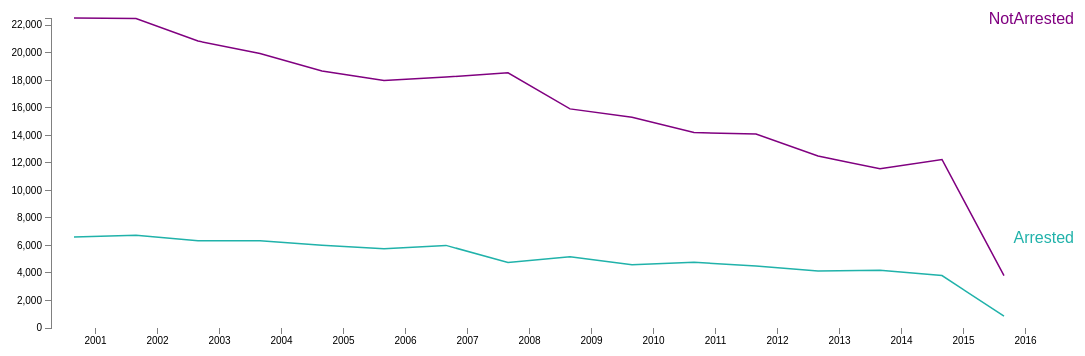
D3 v3 page, settled after 480 driven frames (8 s of simulated time); the page loaded 1 data file(s).


// ── multiline_assault.js
var	margin = {top: 60, right: 30, bottom: 30, left: 350},
	width = 1400 - margin.left - margin.right,
	height = 400 - margin.top - margin.bottom;

//var	parseDate = d3.time.format("%d-%b-%y").parse;

var x = d3.scale.ordinal()
    .rangeRoundBands([0,width], 0.3,0.3);
var	y = d3.scale.linear().range([height, 0]);

 var	xAxis = d3.svg.axis().scale(x)
 	.orient("bottom");

var	yAxis = d3.svg.axis().scale(y)
	.orient("left");

var	valueline = d3.svg.line()
	.x(function(d) { return x(d.Year); })
	.y(function(d) { return y(d.Arrested); });

var	valueline2 = d3.svg.line()
	.x(function(d) { return x(d.Year); })
	.y(function(d) { return y(d.NotArrested); });



var	svg = d3.select("#multiline")
	.append("svg")
		.attr("width", width + margin.left + margin.right)
		.attr("height", height + margin.top + margin.bottom)
	.append("g")
		.attr("transform", "translate(" + margin.left + "," + margin.top + ")");

// Get the data
d3.json("crimes_assault.json", function(error, data) {
	data.forEach(function(d) {
		d.Year = d.Year;
		d.Arrested = +d.Arrested;
		d.NotArrested = +d.NotArrested;
	});

  x.domain(data.map(function(d){
      return d.Year;
  }));
	// Scale the range of the data
	//x.domain(d3.extent(data, function(d) { return d.Year; }));
	y.domain([0, d3.max(data, function(d) { return Math.max(d.Arrested, d.NotArrested); })]);

	svg.append("path")		// Add the valueline path.
		.attr("class", "line")
    .style("stroke", "lightseagreen")
		.attr("d", valueline(data));

	svg.append("path")		// Add the valueline2 path.
		.attr("class", "line")
		.style("stroke", "purple")
		.attr("d", valueline2(data));


	svg.append("g")			// Add the X Axis
		.attr("class", "x axis")
		.attr("transform", "translate(0," + height + ")")
		.call(xAxis);

	svg.append("g")			// Add the Y Axis
		.attr("class", "y axis")
		.call(yAxis);

	svg.append("text")
		.attr("transform", "translate(" + (width+3) + "," + y(data[0].Arrested) + ")")
		.attr("dy", ".35em")
		.attr("text-anchor", "end")
		.style("fill", "lightseagreen")
		.style("font-size", "16px")
		.text("Arrested");

	svg.append("text")
		.attr("transform", "translate(" + (width+3) + "," + y(data[0].NotArrested) + ")")
		.attr("dy", ".35em")
		.attr("text-anchor", "end")
		.style("fill", "purple")
		.style("font-size", "16px")
		.text("NotArrested");

});


### data: crimes_assault.json
[
 {
  "Year": 2001,
  "Arrested": 6611,
  "NotArrested": 22527
 },
 {
  "Year": 2002,
  "Arrested": 6732,
  "NotArrested": 22487
 },
 {
  "Year": 2003,
  "Arrested": 6341,
  "NotArrested": 20852
 },
 {
  "Year": 2004,
  "Arrested": 6349,
  "NotArrested": 19945
 },
 {
  "Year": 2005,
  "Arrested": 6020,
  "NotArrested": 18683
 },
 {
  "Year": 2006,
  "Arrested": 5752,
  "NotArrested": 17988
 },
 {
  "Year": 2007,
  "Arrested": 6003,
  "NotArrested": 18232
 },
 {
  "Year": 2008,
  "Arrested": 4754,
  "NotArrested": 18545
 },
 "... 8 more items"
]